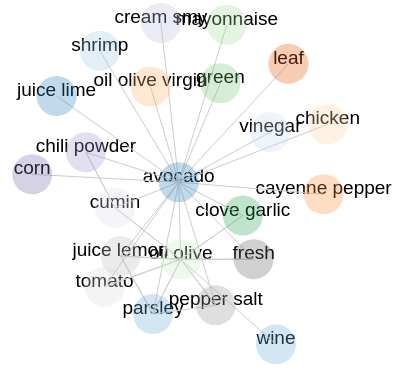
D3 v3 page, settled after 480 driven frames (8 s of simulated time); the page loaded 2 data file(s).


 
/* Set the diagrams Height & Width */
    var w = 1280, h = 800;
/* Set the color scale we want to use */
    var color = d3.scale.category20c();
/* Establish/instantiate an SVG container object */
    var svg = d3.select("body")
                    .append("svg")
                    .attr("height",h)
                    .attr("width",w);
/* Build the directional arrows for the links/edges */
        svg.append("svg:defs")
                    .selectAll("marker")
                    .data(["end"]) 
                    .enter().append("svg:marker")
                    .attr("id", String)
                    .attr("viewBox", "-10 -10 100 100")
                    .attr("refX", 0)
                    .attr("refY", 0)
                    .attr("markerWidth", 0)
                    .attr("markerHeight", 0)
                    .attr("orient", "auto")
                    .append("svg:path");
                   
/* Pre-Load the json data using the queue library */
queue()
    .defer(d3.json, "net_nodes.json")
    .defer(d3.json, "net_connections.json")
    .await(makeDiag); 
/* Define the main worker or execution function */
function makeDiag(error, nodes, links, table) {
    /* Draw the node labels first */
   var texts = svg.selectAll("text")
                    .data(nodes)
                    .enter()
                    .append("text")
                    .attr("fill", "black")
                    .attr("font-family", "sans-serif")
                    .attr("font-size", "19px")
                    .attr("text-anchor","middle")
                    .text(function(d) { return d.name; }); 

    /* Establish the dynamic force behavor of the nodes */
    var force = d3.layout.force()
                    .nodes(nodes)
                    .links(links)
                    .size([w,h])
                    .linkDistance([0.2*250])
                    .charge([-1500])
                    .gravity(0.3)
                    .start();
    /* Draw the edges/links between the nodes */
    var edges = svg.selectAll("line")
                    .data(links)
                    .enter()
                    .append("line")
                    .style("stroke", "#ccc")
                    .style("stroke-width", 1)
                    .attr("marker-end", "url(#end)");
    /* Draw the nodes themselves */                
    var nodes = svg.selectAll("circle")
                    .data(nodes)
                    .enter()
                    .append("circle")
                    .attr("r", 20)
                    .attr("opacity", 0.3)
                    .style("fill", function(d,i) { return color(i); })
                    .call(force.drag);
    /* Run the Force effect */
    force.on("tick", function() {
               edges.attr("x1", function(d) { return d.source.x; })
                    .attr("y1", function(d) { return d.source.y; })
                    .attr("x2", function(d) { return d.target.x; })
                    .attr("y2", function(d) { return d.target.y; });
               nodes.attr("cx", function(d) { return d.x; })
                    .attr("cy", function(d) { return d.y; })
               texts.attr("transform", function(d) {
                        return "translate(" + d.x + "," + d.y + ")";
                        });
               }); // End tick func
}; // End makeDiag worker func


### data: net_connections.json
[
 {
  "source": 11,
  "target": 15
 },
 {
  "source": 1,
  "target": 18
 },
 {
  "source": 18,
  "target": 1
 },
 {
  "source": 19,
  "target": 11
 },
 {
  "source": 0,
  "target": 7
 },
 {
  "source": 11,
  "target": 21
 },
 {
  "source": 0,
  "target": 16
 },
 {
  "source": 0,
  "target": 13
 },
 "... 32 more items"
]

### data: net_nodes.json
[
 {
  "name": "avocado"
 },
 {
  "name": "parsley"
 },
 {
  "name": "shrimp"
 },
 {
  "name": "vinegar"
 },
 {
  "name": "leaf"
 },
 {
  "name": "cayenne pepper"
 },
 {
  "name": "oil olive virgin"
 },
 {
  "name": "chicken"
 },
 "... 14 more items"
]